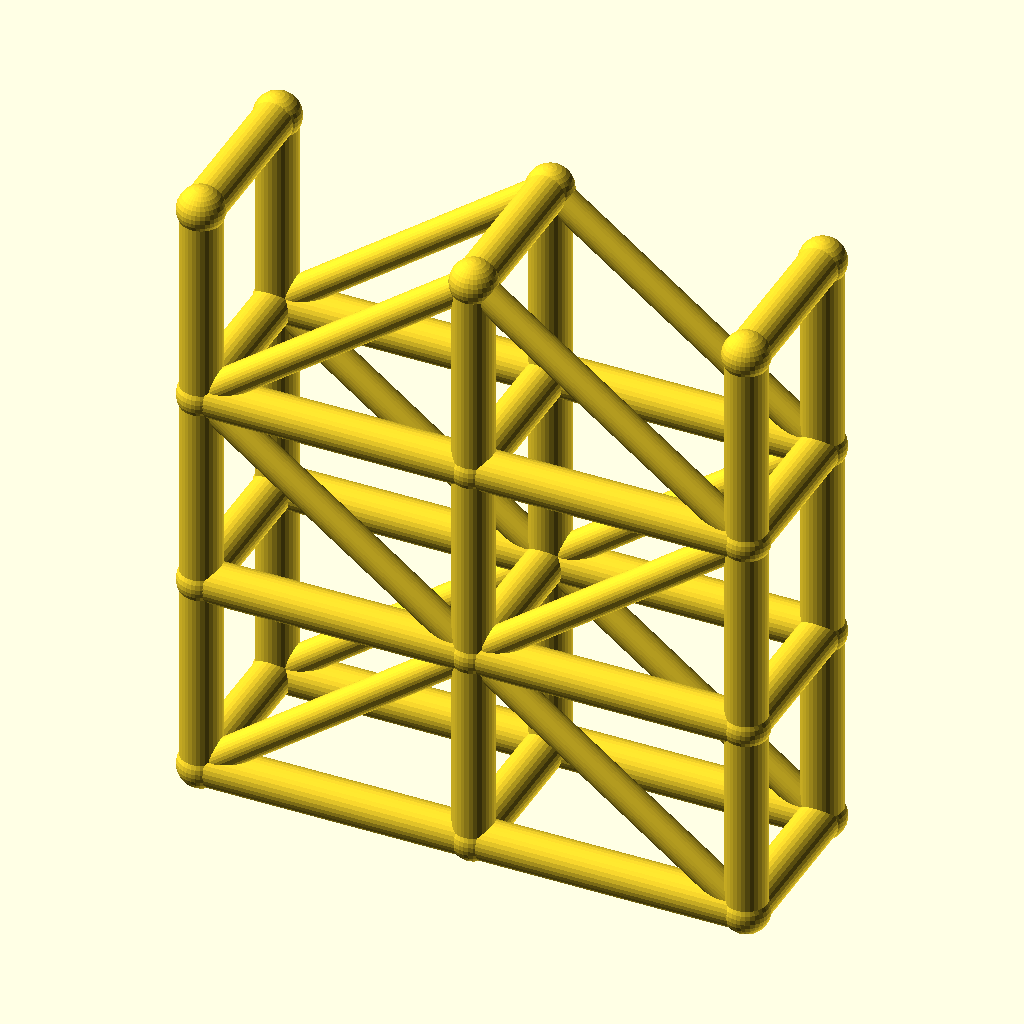
Cell 1: rendered with the file's own defaults.
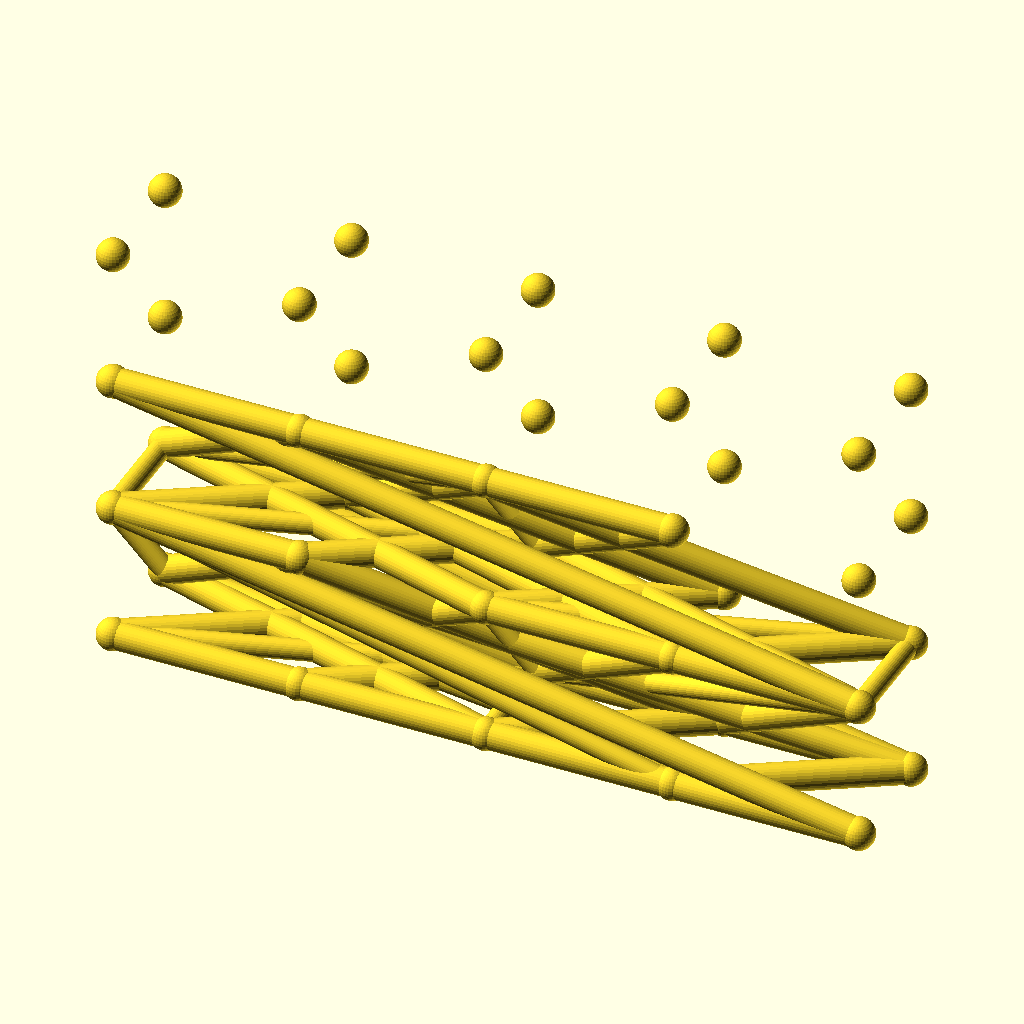
Cell 2: spans = 4 (everything else at default).
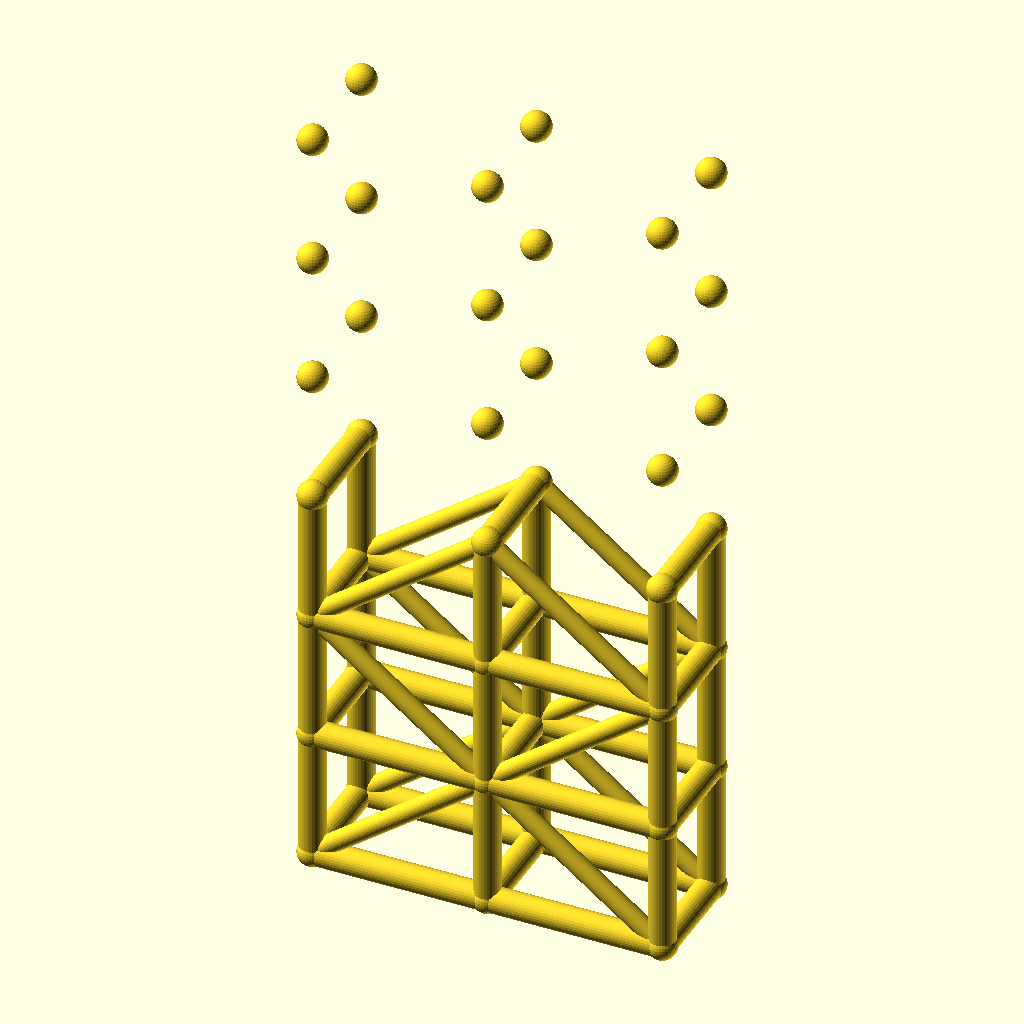
Cell 3: levels = 6 (everything else at default).
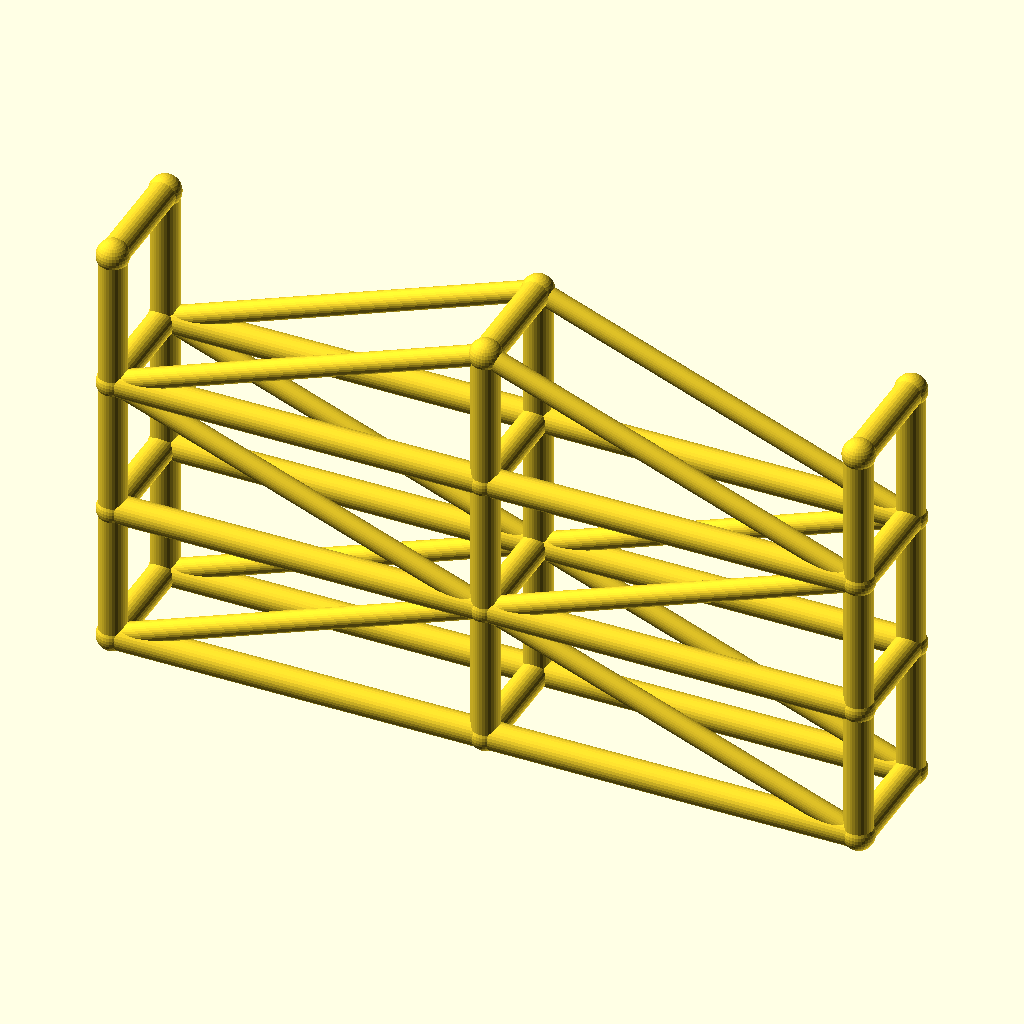
Cell 4: bay_l = 80 (everything else at default).
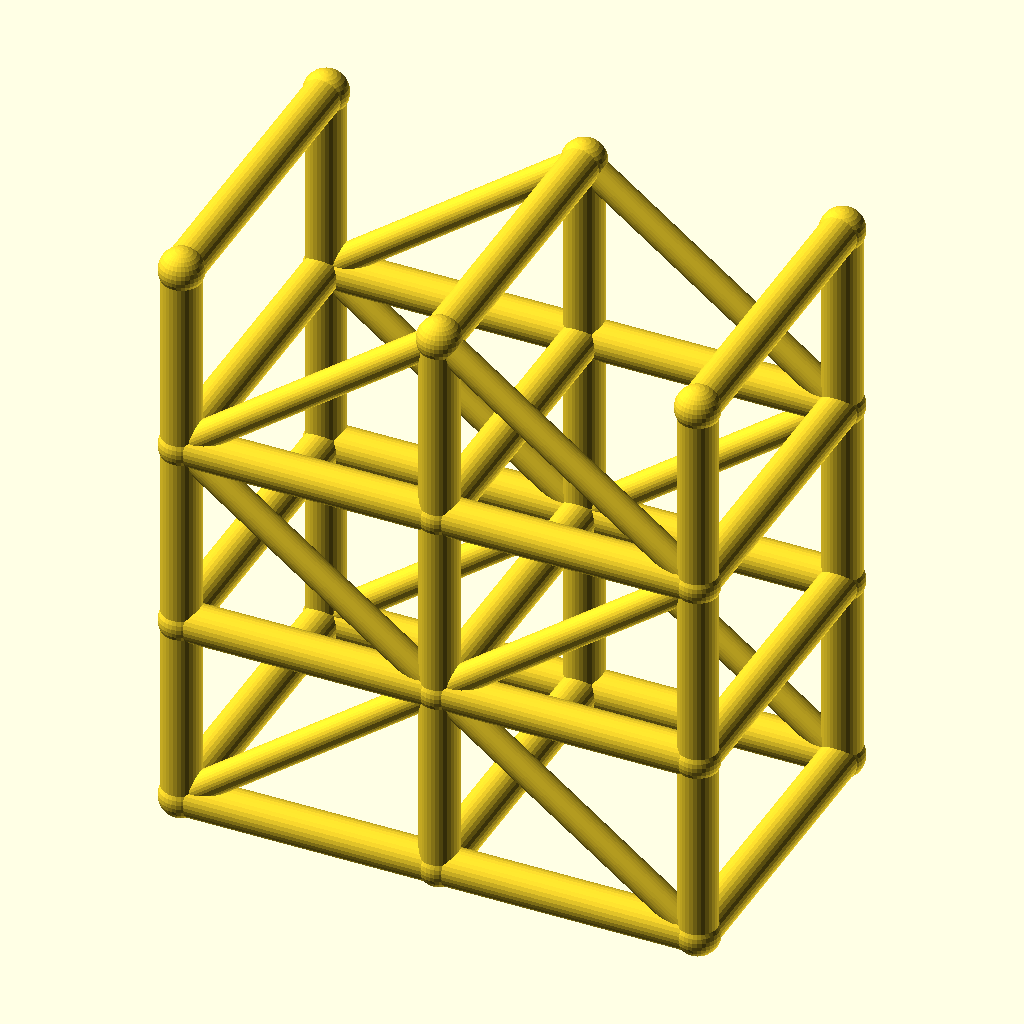
Cell 5: tower_w = 48 (everything else at default).
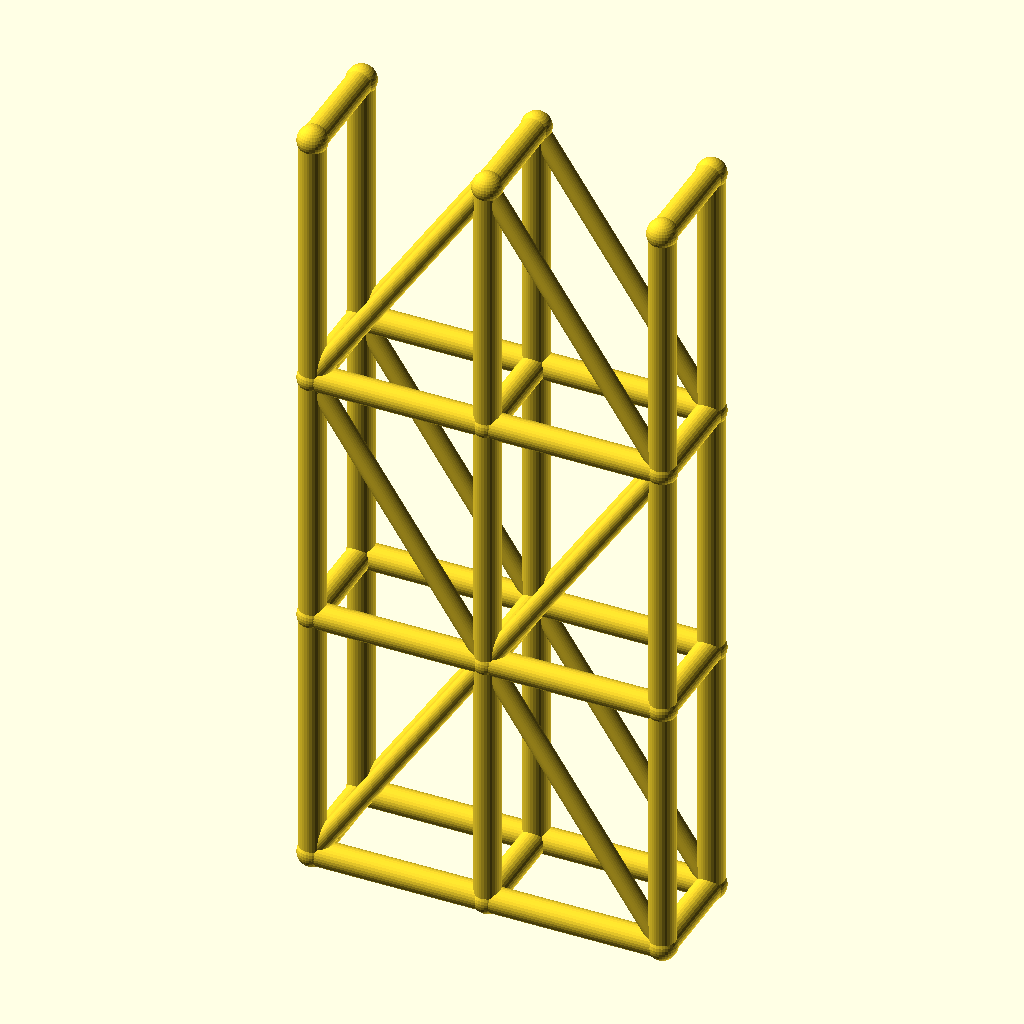
Cell 6 — lift_h set to 60, the other parameters unchanged.
The same orthographic view direction (rotation 55°, 0°, 25°; colour scheme Cornfield) for every cell, with the view re-fitted per cell, so scale and position can differ between cells.
The OpenSCAD source (optional_data/data/wire3/scaffold/scene_0124.scad):
$fn = 32;

// ----------------------------------------------------------------------
// Scaffold tower: 2 spans x 3 lifts
// ----------------------------------------------------------------------

// --- parameters (mm) ---
spans = 2;                // spans along X
levels = 3;               // lift levels
bay_l = 40;               // span length, X
tower_w = 24;             // tower width, Y
lift_h = 30;              // lift height, Z
post_r = 3;               // post and ledger radius
brace_r = 2.2;            // diagonal brace radius
joint_r = 3.4;            // joint ball radius
fit_tol = 0.1;            // declared fit tolerance (prompt contract)
free_tol = 0.3;           // declared free tolerance (prompt contract)

bbox_x = spans * bay_l + 2 * joint_r;  // overall X, joints included
bbox_y = tower_w + 2 * joint_r;  // overall Y, joints included
bbox_z = levels * lift_h + 2 * joint_r;  // overall Z, joints included
post_d = 2 * post_r;  // post stock diameter
brace_d = 2 * brace_r;  // brace stock diameter
tower_l = spans * bay_l;  // tower footprint length
tower_h = levels * lift_h;  // tower height
nodes = [for (lvl = [0 : levels], side = [0, 1], st = [0 : spans]) [st * bay_l, side * tower_w, lvl * lift_h]];

module member(a, b, r) {
  /* round stock from joint a to joint b, ends buried in the joint balls */
  d = b - a;
  length = norm(d);
  translate(a) rotate([0, acos(d[2] / length), atan2(d[1], d[0])])
    cylinder(h = length, r = r);
}

module joint(p, r) {
  /* ball at the joint centre, fatter than every member meeting there */
  translate(p) sphere(r = r);
}

/* members - each call is one graph edge */
member(nodes[0], nodes[6], post_r);
member(nodes[1], nodes[7], post_r);
member(nodes[2], nodes[8], post_r);
member(nodes[0], nodes[1], post_r);
member(nodes[1], nodes[2], post_r);
member(nodes[3], nodes[9], post_r);
member(nodes[4], nodes[10], post_r);
member(nodes[5], nodes[11], post_r);
member(nodes[3], nodes[4], post_r);
member(nodes[4], nodes[5], post_r);
member(nodes[6], nodes[12], post_r);
member(nodes[7], nodes[13], post_r);
member(nodes[8], nodes[14], post_r);
member(nodes[6], nodes[7], post_r);
member(nodes[7], nodes[8], post_r);
member(nodes[9], nodes[15], post_r);
member(nodes[10], nodes[16], post_r);
member(nodes[11], nodes[17], post_r);
member(nodes[9], nodes[10], post_r);
member(nodes[10], nodes[11], post_r);
member(nodes[12], nodes[18], post_r);
member(nodes[13], nodes[19], post_r);
member(nodes[14], nodes[20], post_r);
member(nodes[12], nodes[13], post_r);
member(nodes[13], nodes[14], post_r);
member(nodes[15], nodes[21], post_r);
member(nodes[16], nodes[22], post_r);
member(nodes[17], nodes[23], post_r);
member(nodes[15], nodes[16], post_r);
member(nodes[16], nodes[17], post_r);
member(nodes[0], nodes[3], post_r);
member(nodes[1], nodes[4], post_r);
member(nodes[2], nodes[5], post_r);
member(nodes[6], nodes[9], post_r);
member(nodes[7], nodes[10], post_r);
member(nodes[8], nodes[11], post_r);
member(nodes[12], nodes[15], post_r);
member(nodes[13], nodes[16], post_r);
member(nodes[14], nodes[17], post_r);
member(nodes[18], nodes[21], post_r);
member(nodes[19], nodes[22], post_r);
member(nodes[20], nodes[23], post_r);
member(nodes[0], nodes[7], brace_r);
member(nodes[7], nodes[2], brace_r);
member(nodes[3], nodes[10], brace_r);
member(nodes[10], nodes[5], brace_r);
member(nodes[12], nodes[7], brace_r);
member(nodes[7], nodes[14], brace_r);
member(nodes[15], nodes[10], brace_r);
member(nodes[10], nodes[17], brace_r);
member(nodes[12], nodes[19], brace_r);
member(nodes[19], nodes[14], brace_r);
member(nodes[15], nodes[22], brace_r);
member(nodes[22], nodes[17], brace_r);

/* joint balls */
for (p = nodes) joint(p, joint_r);
Parameter table extracted from the source (name, type, default, range or options):
spans: number, default 2
levels: number, default 3
bay_l: number, default 40
tower_w: number, default 24
lift_h: number, default 30
post_r: number, default 3
brace_r: number, default 2.2
joint_r: number, default 3.4
fit_tol: number, default 0.1
free_tol: number, default 0.3
